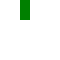
t = 0.00 s
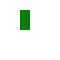
t = 0.25 s
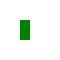
t = 0.50 s
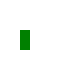
t = 0.75 s
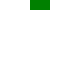
t = 1.00 s

The animated SVG that drew these frames (rendered in a browser with its animation timeline set to each time). Animation: 1 SMIL element (animateMotion=1); one cycle of 1.00 s.

<svg xmlns="http://www.w3.org/2000/svg" xmlns:xlink="http://www.w3.org/1999/xlink" width="60" height="60"><g transform="translate(30 0)"><rect width="20" height="10" fill="green"><animateMotion path="M0 0 V40" rotate="auto" dur="1s"/></rect></g></svg>
